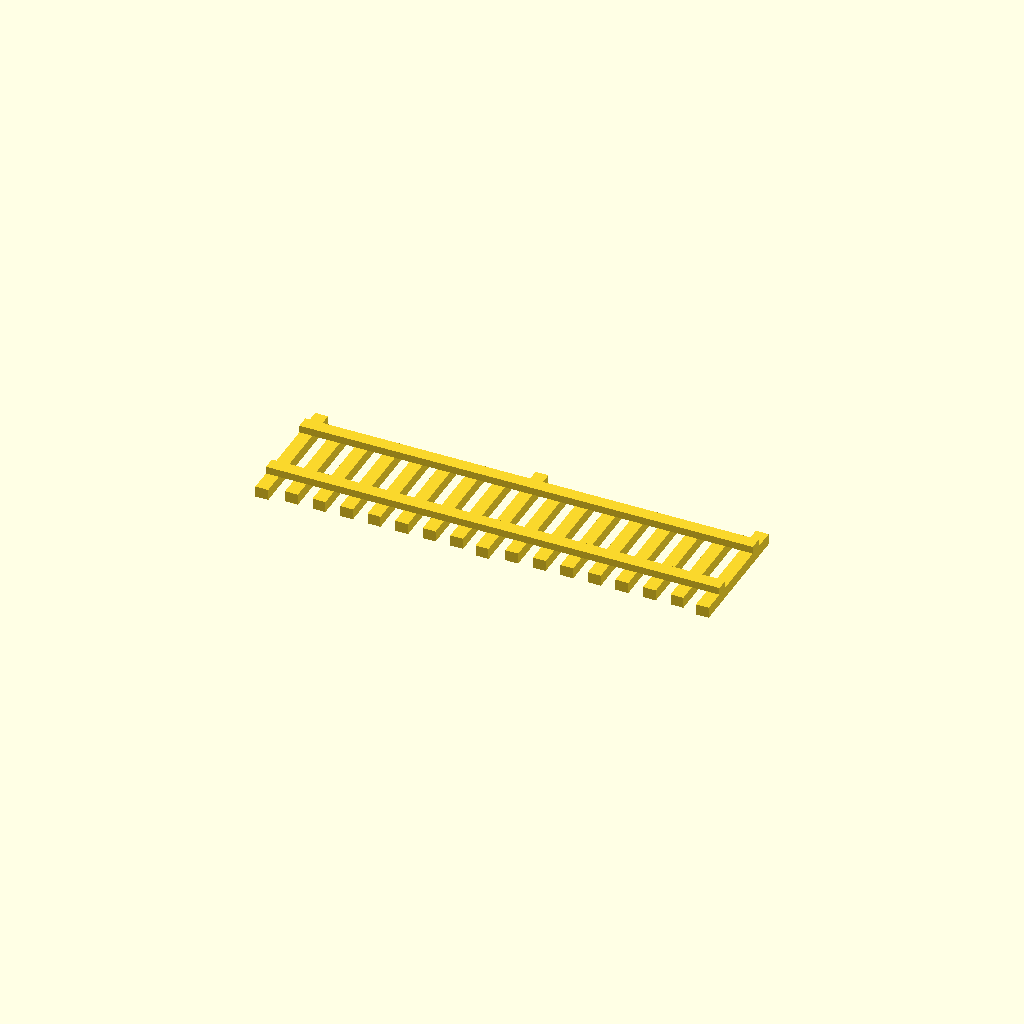
Cell 1 — every parameter at its default value.
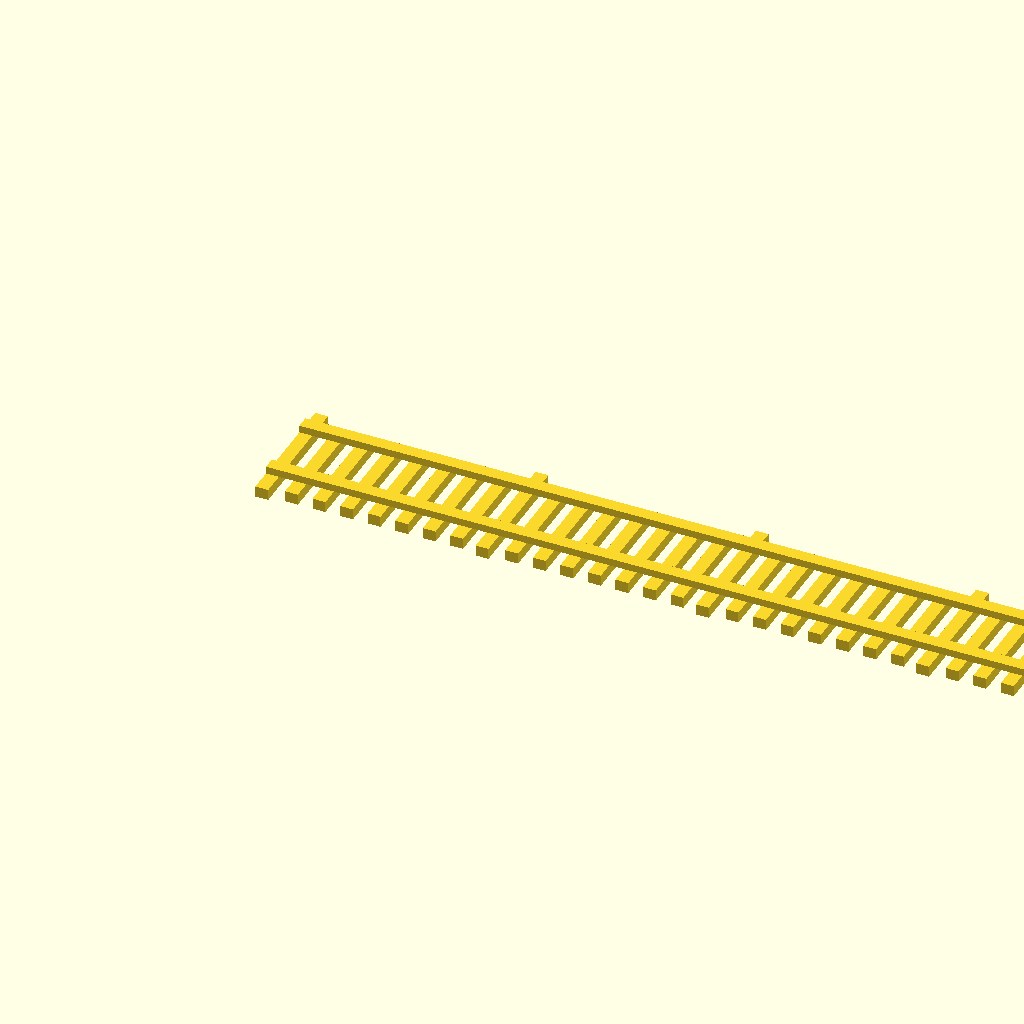
Cell 2: the same model with number_sections = 20.
One fixed orthographic camera (rotation 55°, 0°, 25°; colour scheme Cornfield) for every cell.
OpenSCAD source file inputs/thingiverse/files/thing-297465/Customizable-N-Scale-Fence/customizable-fence.scad:
//
//	Customizable Fence for N Scale Model Railroads
//	Steve Medwin
//	April 12, 2014
// 

// preview[view:north, tilt:bottom]

Nslats=8*1;
width=0.7*1;
height=6*1;
depth=0.6*1;
spacing=1.5*1;
bar_depth=depth-0.2;
// How many fence sections?
number_sections=2; // [1:20]



module fence() {
// vertical slats
	for (i=[1:Nslats-1]){
		translate([i*spacing,0,0]) cube([width,height,depth]);
		}

// horizontal bars
	translate([0,1,depth]) cube([Nslats*spacing,width,bar_depth]);
	translate([0,height-1.1,depth]) cube([Nslats*spacing,width,bar_depth]);

// vertical post
	translate([0,,-0.250]) cube([width,height+1,depth]);
}

// make fence
for (j=[0:number_sections-1]) {
	translate ([j*Nslats*spacing,0,0]) fence();
}

// end the row of fences
// vertical post
	translate([number_sections*Nslats*spacing,-0.25,0]) cube([width,height+1,depth]);

// horizontal bars
	translate([number_sections*Nslats*spacing,1,depth]) cube([width,width,bar_depth]);
	translate([number_sections*Nslats*spacing,height-1.1,depth]) cube([width,width,bar_depth]);
Customizer parameters (derived from the source; name, type, default, range or options):
number_sections: number, default 2, range 1 to 20
